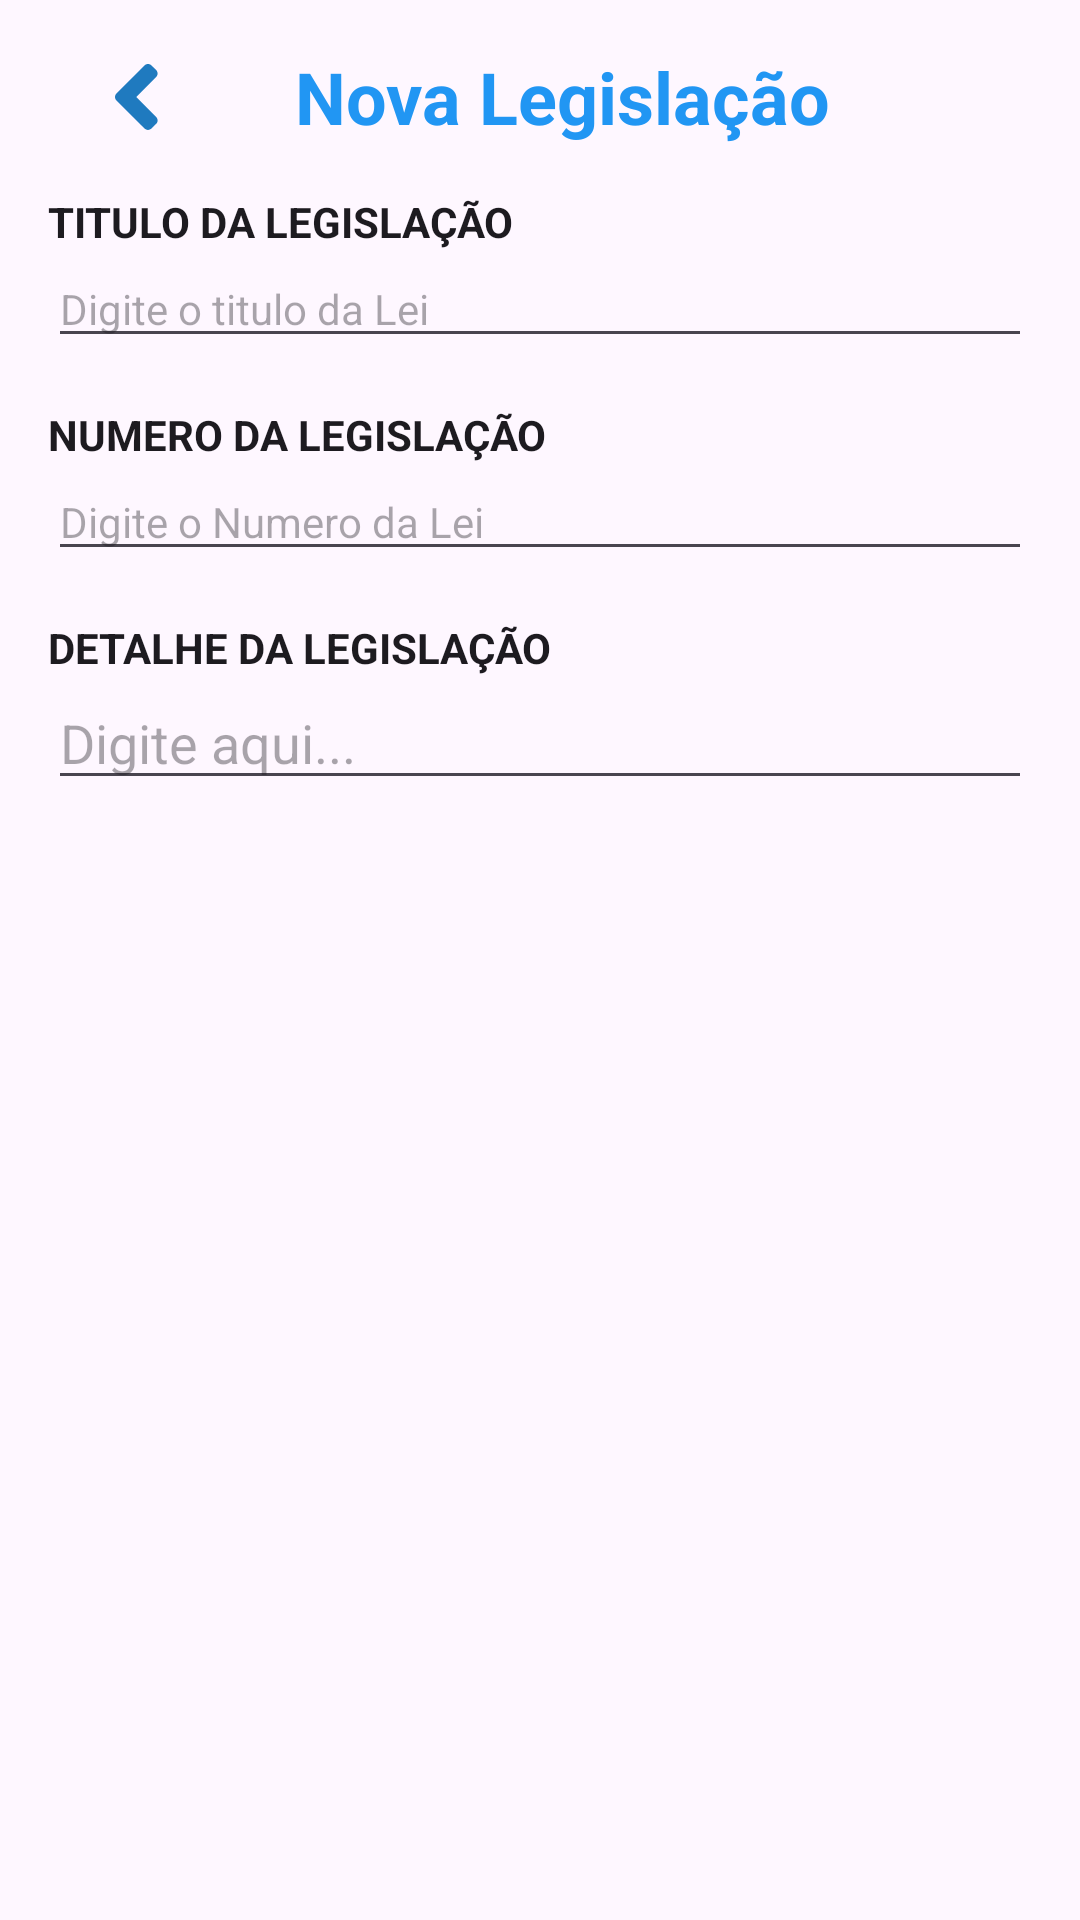

Reconstruct the res/layout file that produces this screen, plus the resources it refers to.
<!-- AndroidManifest.xml: application theme Theme.Fefsus -->
<!-- res/layout/edit_add_activity.xml -->
<?xml version="1.0" encoding="utf-8"?>
<androidx.constraintlayout.widget.ConstraintLayout xmlns:android="http://schemas.android.com/apk/res/android"
    xmlns:app="http://schemas.android.com/apk/res-auto"
    xmlns:tools="http://schemas.android.com/tools"
    android:layout_width="match_parent"
    android:layout_height="match_parent"
    android:background="#00FFFFFF"
    android:padding="16dp"
    tools:context=".MainActivity">

    <LinearLayout
        android:id="@+id/linearLayout"
        android:layout_width="0dp"
        android:layout_height="wrap_content"

        android:orientation="horizontal"
        app:layout_constraintBottom_toTopOf="@+id/linearLayout2"
        app:layout_constraintLeft_toLeftOf="parent"
        app:layout_constraintRight_toRightOf="parent"
        app:layout_constraintTop_toTopOf="parent"
        app:layout_constraintVertical_bias="0.0">


        <ImageButton
            android:id="@+id/imageButtonBack"
            android:layout_width="wrap_content"
            android:layout_height="match_parent"
            android:layout_weight="2"
            android:background="#00FFFFFF"
            android:backgroundTint="@color/design_default_color_background"
            app:srcCompat="@drawable/vector"
            android:contentDescription="@string/buttonback" />

        <TextView
            android:id="@+id/titlePage"
            android:layout_width="wrap_content"
            android:layout_height="match_parent"
            android:layout_weight="2"
            android:gravity="center"
            android:text="@string/nova_legisla_o"
            android:textAllCaps="false"
            android:textAppearance="@style/TextAppearance.AppCompat.Body1"
            android:textColor="#2196F3"
            android:textIsSelectable="false"
            android:textSize="24sp"
            android:textStyle="bold" />

        <ImageButton
            android:id="@+id/imageButtonSave"
            android:layout_width="wrap_content"
            android:layout_height="match_parent"
            android:layout_weight="2"
            android:background="#00FFFFFF"
            android:backgroundTint="@color/design_default_color_on_primary"
            app:srcCompat="@drawable/back"
            android:contentDescription="@string/buttonsave" />


    </LinearLayout>

    <LinearLayout
        android:id="@+id/linearLayout2"
        android:layout_width="0dp"
        android:layout_height="wrap_content"
        android:layout_marginTop="16dp"
        android:orientation="vertical"
        app:layout_constraintLeft_toLeftOf="parent"
        app:layout_constraintRight_toRightOf="parent"
        app:layout_constraintTop_toBottomOf="@+id/linearLayout">

        <TextView
            android:id="@+id/textView"
            android:layout_width="match_parent"
            android:layout_height="wrap_content"
            android:text="@string/titulo_da_legisla_o"
            android:textAllCaps="true"
            android:textAppearance="@style/TextAppearance.AppCompat.Body1"
            android:textStyle="bold" />

        <EditText
            android:id="@+id/editTextTitle"
            android:layout_width="match_parent"
            android:layout_height="0dp"
            android:layout_weight="1"
            android:ems="10"
            android:hint="@string/digite_o_titulo_da_lei"
            android:inputType="text"
            android:textAppearance="@style/TextAppearance.AppCompat.Small"
            android:textColor="#000000"
            android:textColorHighlight="#090909"
            android:textColorLink="#040404"
            android:textStyle="normal"
            android:autofillHints="" />
    </LinearLayout>

    <LinearLayout
        android:id="@+id/linearLayout3"
        android:layout_width="0dp"
        android:layout_height="wrap_content"
        android:layout_marginTop="16dp"
        android:orientation="vertical"
        app:layout_constraintLeft_toLeftOf="parent"
        app:layout_constraintRight_toRightOf="parent"
        app:layout_constraintTop_toBottomOf="@+id/linearLayout2">

        <TextView
            android:id="@+id/numeroDeLei"
            android:layout_width="match_parent"
            android:layout_height="wrap_content"
            android:text="@string/numero_da_legisla_o"
            android:textAppearance="@style/TextAppearance.AppCompat.Body1"
            android:textStyle="bold" />

        <EditText
            android:id="@+id/editTextNum"
            android:layout_width="match_parent"
            android:layout_height="0dp"
            android:layout_weight="1"
            android:ems="10"
            android:hint="@string/digite_o_numero_da_lei"
            android:inputType="text"
            android:textAppearance="@style/TextAppearance.AppCompat.Small"
            android:textColor="#030404"
            android:textColorHighlight="#090909"
            android:textColorLink="#070707"
            android:textStyle="normal"
            android:autofillHints="" />
    </LinearLayout>

    <LinearLayout
        android:id="@+id/linearLayout4"
        android:layout_width="0dp"
        android:layout_height="0dp"
        android:layout_marginTop="16dp"
        android:orientation="vertical"
        app:layout_constraintBottom_toBottomOf="parent"
        app:layout_constraintLeft_toLeftOf="parent"
        app:layout_constraintRight_toRightOf="parent"
        app:layout_constraintTop_toBottomOf="@+id/linearLayout3">

        <TextView
            android:id="@+id/textView3"
            android:layout_width="match_parent"
            android:layout_height="wrap_content"
            android:text="@string/detalhe_da_legisla_o"
            android:textAppearance="@style/TextAppearance.AppCompat.Body1"
            android:textStyle="bold" />

        <EditText
            android:id="@+id/editTextDetails"
            android:layout_width="match_parent"
            android:layout_height="wrap_content"
            android:gravity="top"
            android:hint="@string/digite_aqui"
            android:inputType="textMultiLine"
            android:scrollbars="vertical"
            tools:layout_editor_absoluteX="16dp"
            tools:layout_editor_absoluteY="396dp"
            android:autofillHints="" />
    </LinearLayout>

</androidx.constraintlayout.widget.ConstraintLayout>
<!-- resources referenced by this layout -->
<resources>
  <!-- drawable vector (drawable) -->
  <vector xmlns:android="http://schemas.android.com/apk/res/android"
      android:width="15dp"
      android:height="22dp"
      android:viewportWidth="15"
      android:viewportHeight="22">
    <path
        android:pathData="M0.484,9.832L9.831,0.485C10.477,-0.162 11.521,-0.162 12.161,0.485L13.714,2.038C14.36,2.684 14.36,3.729 13.714,4.368L7.095,11L13.721,17.625C14.367,18.271 14.367,19.316 13.721,19.955L12.167,21.515C11.521,22.162 10.477,22.162 9.838,21.515L0.491,12.168C-0.162,11.522 -0.162,10.478 0.484,9.832Z"
        android:fillColor="#1F7ABF"/>
  </vector>
  <string name="buttonback">ButtonBack</string>
  <string name="buttonsave">ButtonSave</string>
  <string name="detalhe_da_legisla_o">DETALHE DA LEGISLAÇÃO</string>
  <string name="digite_aqui">Digite aqui...</string>
  <string name="digite_o_numero_da_lei">Digite o Numero da Lei</string>
  <string name="digite_o_titulo_da_lei">Digite o titulo da Lei</string>
  <string name="nova_legisla_o">Nova Legislação</string>
  <string name="numero_da_legisla_o">NUMERO DA LEGISLAÇÃO</string>
  <string name="titulo_da_legisla_o">TItulo da Legislação</string>
  <style name="Theme.Fefsus" parent="Base.Theme.Fefsus" />
  <style name="Base.Theme.Fefsus" parent="Theme.Material3.DayNight.NoActionBar">
          
          
      </style>
</resources>
